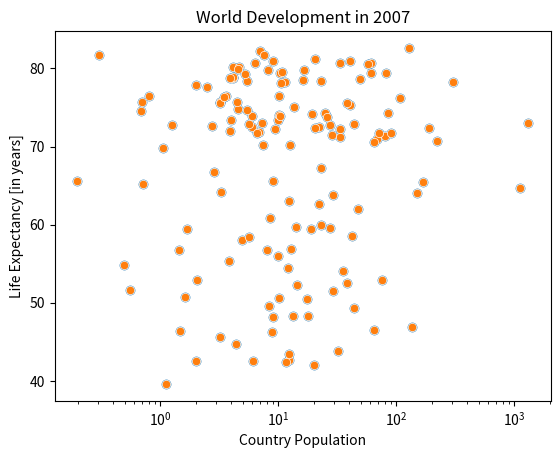

Reproduce this figure in Python.
import matplotlib.pyplot as plt
import seaborn as sns

def main() -> None:
    life_exp = [
        43.828, 76.423, 72.301, 42.731, 75.32, 81.235, 79.829, 75.635, 64.062,
        79.441, 56.728, 65.554, 74.852, 50.728, 72.39, 73.005, 52.295, 49.58,
        59.723, 50.43, 80.653, 44.74100000000001, 50.651, 78.553, 72.961,
        72.889, 65.152, 46.462, 55.322, 78.782, 48.328, 75.748, 78.273, 76.486,
        78.332, 54.791, 72.235, 74.994, 71.33800000000001, 71.878,
        51.57899999999999, 58.04, 52.947, 79.313, 80.657, 56.735, 59.448,
        79.406, 60.022, 79.483, 70.259, 56.007, 46.388000000000005, 60.916,
        70.19800000000001, 82.208, 73.33800000000001, 81.757,
        64.69800000000001, 70.65, 70.964, 59.545, 78.885, 80.745, 80.546,
        72.567, 82.603, 72.535, 54.11, 67.297, 78.623, 77.58800000000001,
        71.993, 42.592, 45.678, 73.952, 59.443000000000005, 48.303, 74.241,
        54.467, 64.164, 72.801, 76.195, 66.803, 74.543, 71.164, 42.082, 62.069,
        52.906000000000006, 63.785, 79.762, 80.204, 72.899, 56.867, 46.859,
        80.196, 75.64, 65.483, 75.53699999999999, 71.752, 71.421, 71.688,
        75.563, 78.098, 78.74600000000001, 76.442, 72.476, 46.242, 65.528,
        72.777, 63.062, 74.002, 42.568000000000005, 79.972, 74.663, 77.926,
        48.159, 49.339, 80.941, 72.396, 58.556, 39.613, 80.884,
        81.70100000000001, 74.143, 78.4, 52.517, 70.616, 58.42, 69.819, 73.923,
        71.777, 51.542, 79.425, 78.242, 76.384, 73.747, 74.249, 73.422, 62.698,
        42.38399999999999, 43.487
    ]
    pop = [
        31.889923, 3.600523, 33.333216, 12.420476, 40.301927, 20.434176,
        8.199783, 0.708573, 150.448339, 10.392226, 8.078314, 9.119152,
        4.552198, 1.639131, 190.010647, 7.322858, 14.326203, 8.390505,
        14.131858, 17.696293, 33.390141, 4.369038, 10.238807, 16.284741,
        1318.683096, 44.22755, 0.71096, 64.606759, 3.80061, 4.133884,
        18.013409, 4.493312, 11.416987, 10.228744, 5.46812, 0.496374, 9.319622,
        13.75568, 80.264543, 6.939688, 0.551201, 4.906585, 76.511887, 5.23846,
        61.083916, 1.454867, 1.688359, 82.400996, 22.873338, 10.70629,
        12.572928, 9.947814, 1.472041, 8.502814, 7.483763, 6.980412, 9.956108,
        0.301931, 1110.396331, 223.547, 69.45357, 27.499638, 4.109086,
        6.426679, 58.147733, 2.780132, 127.467972, 6.053193, 35.610177,
        23.301725, 49.04479, 2.505559, 3.921278, 2.012649, 3.193942, 6.036914,
        19.167654, 13.327079, 24.821286, 12.031795, 3.270065, 1.250882,
        108.700891, 2.874127, 0.684736, 33.757175, 19.951656, 47.76198,
        2.05508, 28.90179, 16.570613, 4.115771, 5.675356, 12.894865,
        135.031164, 4.627926, 3.204897, 169.270617, 3.242173, 6.667147,
        28.674757, 91.077287, 38.518241, 10.642836, 3.942491, 0.798094,
        22.276056, 8.860588, 0.199579, 27.601038, 12.267493, 10.150265,
        6.144562, 4.553009, 5.447502, 2.009245, 9.118773, 43.997828, 40.448191,
        20.378239, 42.292929, 1.133066, 9.031088, 7.554661, 19.314747,
        23.174294, 38.13964, 65.068149, 5.701579, 1.056608, 10.276158,
        71.158647, 29.170398, 60.776238, 301.139947, 3.447496, 26.084662,
        85.262356, 4.018332, 22.211743, 11.746035, 12.311143
    ]

    plt.scatter(x=pop, y=life_exp)
    plt.xscale("log")
    plt.xlabel('Country Population')
    plt.ylabel('Life Expectancy [in years]')
    plt.title('World Development in 2007')
    plt.show()

    sns.scatterplot(x=pop, y=life_exp)
    plt.xscale("log")
    plt.xlabel('Country Population')
    plt.ylabel('Life Expectancy [in years]')
    plt.title('World Development in 2007')
    plt.show()
    # There seems to be no direct correlation between 
    # life expectancy and population size

if __name__ == "__main__":
    main()